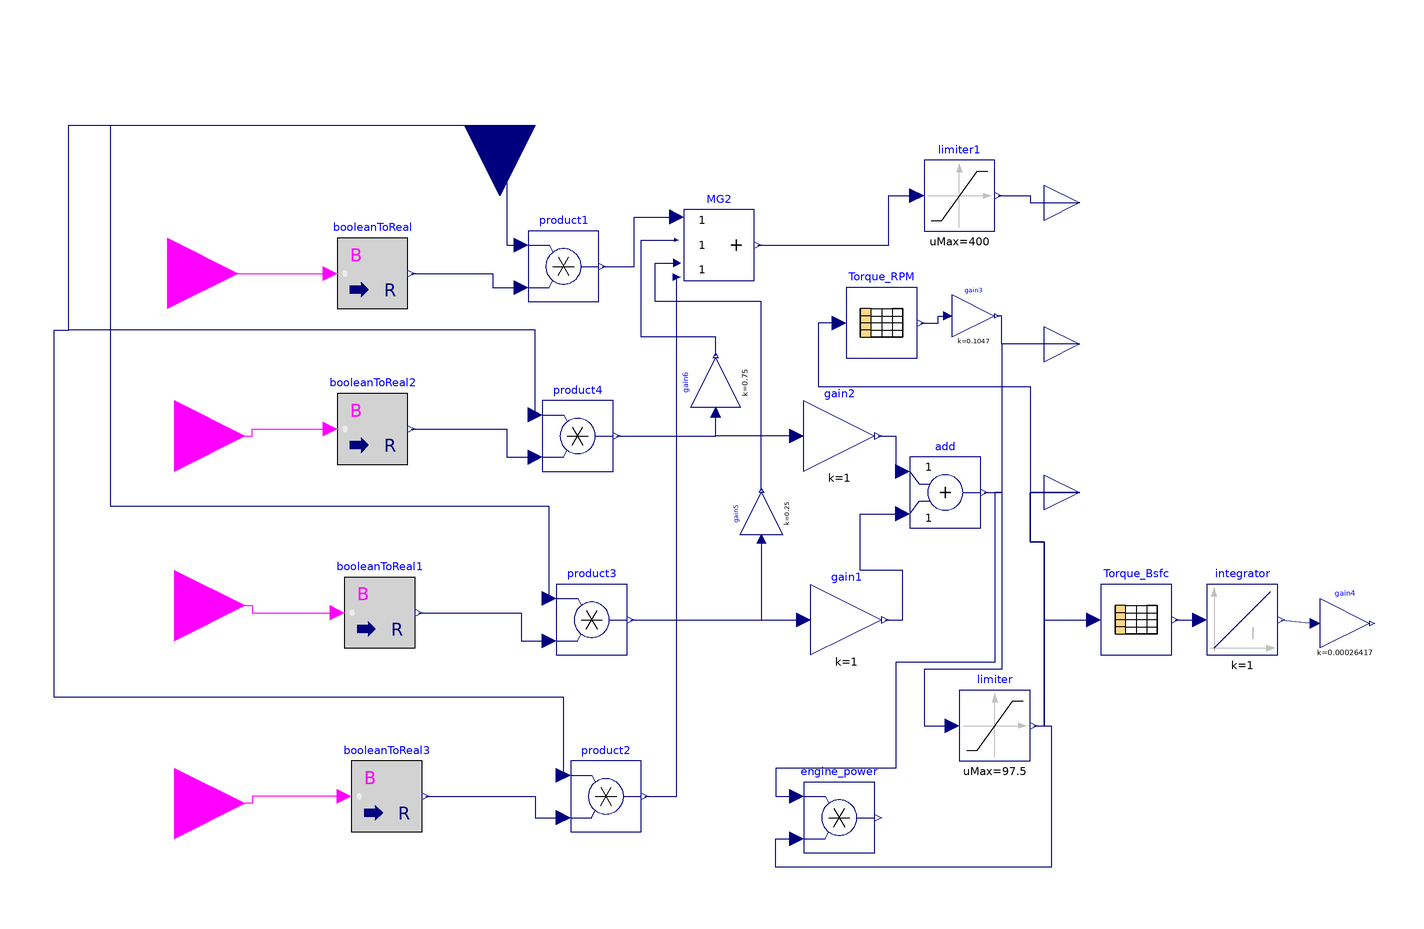

This picture is the connection diagram that the Modelica source below describes through its graphical annotations.

model modeinput_Tsplit
    Modelica.Blocks.Math.BooleanToReal booleanToReal
      annotation (Placement(transformation(extent={{-110,56},{-90,76}})));
    Modelica.Blocks.Math.BooleanToReal booleanToReal1
      annotation (Placement(transformation(extent={{-108,-40},{-88,-20}})));
    Modelica.Blocks.Math.BooleanToReal booleanToReal2
      annotation (Placement(transformation(extent={{-110,12},{-90,32}})));
    Modelica.Blocks.Math.BooleanToReal booleanToReal3
      annotation (Placement(transformation(extent={{-106,-92},{-86,-72}})));
    Modelica.Blocks.Interfaces.BooleanInput starting
      annotation (Placement(transformation(extent={{-178,46},{-138,86}})));
    Modelica.Blocks.Interfaces.BooleanInput depleting
      annotation (Placement(transformation(extent={{-176,0},{-136,40}})));
    Modelica.Blocks.Interfaces.BooleanInput sustain
      annotation (Placement(transformation(extent={{-176,-48},{-136,-8}})));
    Modelica.Blocks.Interfaces.BooleanInput regen
      annotation (Placement(transformation(extent={{-176,-104},{-136,-64}})));
    Modelica.Blocks.Interfaces.RealInput torque_req annotation (Placement(
          transformation(
          extent={{-20,-20},{20,20}},
          rotation=-90,
          origin={-64,108})));
    Modelica.Blocks.Math.Product product1
      annotation (Placement(transformation(extent={{-56,58},{-36,78}})));
    Modelica.Blocks.Interfaces.RealOutput MG2_Torque
      annotation (Placement(transformation(extent={{90,76},{110,96}})));
    Modelica.Blocks.Interfaces.RealOutput ENG_Torque
      annotation (Placement(transformation(extent={{90,-6},{110,14}})));
    Modelica.Blocks.Math.Product product2
      annotation (Placement(transformation(extent={{-44,-92},{-24,-72}})));
    Modelica.Blocks.Math.Product product3
      annotation (Placement(transformation(extent={{-48,-42},{-28,-22}})));
    Modelica.Blocks.Math.Product product4
      annotation (Placement(transformation(extent={{-52,10},{-32,30}})));
    Project2_PriusDrivetrain.Add4 MG2
      annotation (Placement(transformation(extent={{-12,64},{8,84}})));
    Modelica.Blocks.Math.Gain gain1(k=1)
      annotation (Placement(transformation(extent={{24,-42},{44,-22}})));
    Modelica.Blocks.Math.Gain gain2(k=1)
      annotation (Placement(transformation(extent={{22,10},{42,30}})));
    Modelica.Blocks.Math.Gain gain5(k=0.25)
      annotation (Placement(transformation(extent={{-6,-6},{6,6}},
          rotation=90,
          origin={10,-2})));
    Modelica.Blocks.Math.Gain gain6(k=0.75)
      annotation (Placement(transformation(extent={{-7,-7},{7,7}},
          rotation=90,
          origin={-3,35})));
    Modelica.Blocks.Math.Add add
      annotation (Placement(transformation(extent={{52,-6},{72,14}})));
    Modelica.Blocks.Tables.CombiTable1Ds Torque_RPM(table=[0,0; 7.64,1158.69;
          11.24,1143.58; 17.75,1151.13; 21.57,1158.69; 25.39,1158.69; 28.99,
          1158.69; 32.36,1143.58; 35.51,1151.13; 39.1,1151.13; 42.47,1158.69;
          45.84,1158.69; 49.21,1158.69; 53.26,1166.25; 57.75,1166.25; 61.57,
          1181.36; 64.49,1143.58; 67.19,1173.8; 77.53,1302.27; 78.43,1377.83;
          86.29,2163.73; 86.97,2254.41; 97.75,4370.28])
      annotation (Placement(transformation(extent={{34,42},{54,62}})));
    Modelica.Blocks.Interfaces.RealOutput ENG_RPM
      annotation (Placement(transformation(extent={{90,36},{110,56}})));
    Modelica.Blocks.Math.Gain gain3(k=0.1047)
      annotation (Placement(transformation(extent={{64,48},{76,60}})));
    Modelica.Blocks.Nonlinear.Limiter limiter(uMax=97.5, uMin=0)
      annotation (Placement(transformation(extent={{66,-72},{86,-52}})));
    Modelica.Blocks.Nonlinear.Limiter limiter1(uMax=400, uMin=-400)
      annotation (Placement(transformation(extent={{56,78},{76,98}})));
    Modelica.Blocks.Math.Product engine_power
      annotation (Placement(transformation(extent={{22,-98},{42,-78}})));
    Modelica.Blocks.Tables.CombiTable1Ds Torque_Bsfc(table=[0,0; 7.64,
          0.154483347; 11.24,0.205533434; 17.75,0.267454233; 21.57,0.290792173;
          25.39,0.299500605; 28.99,0.332139154; 32.36,0.355161585; 35.51,
          0.368492521; 39.1,0.392717593; 42.47,0.40074792; 45.84,0.424829143;
          49.21,0.44777446; 53.26,0.478705957; 57.75,0.50930868; 61.57,
          0.539457553; 64.49,0.536255175; 67.19,0.561974906; 77.53,0.704716693;
          78.43,0.738540376; 86.29,1.276103535; 86.97,1.311461323; 97.75,
          2.857657989])
      annotation (Placement(transformation(extent={{106,-42},{126,-22}})));
    Modelica.Blocks.Continuous.Integrator integrator(y_start=0)
      annotation (Placement(transformation(extent={{136,-42},{156,-22}})));
    Modelica.Blocks.Math.Gain gain4(k=0.00026417)
      annotation (Placement(transformation(extent={{-7,-7},{7,7}},
          rotation=0,
          origin={175,-33})));
  equation
    connect(booleanToReal3.u,regen)  annotation (Line(points={{-108,-82},{-134,
            -82},{-134,-84},{-156,-84}},
                                    color={255,0,255}));
    connect(sustain,booleanToReal1. u) annotation (Line(points={{-156,-28},{
            -134,-28},{-134,-30},{-110,-30}},color={255,0,255}));
    connect(depleting,booleanToReal2. u) annotation (Line(points={{-156,20},{
            -134,20},{-134,22},{-112,22}},color={255,0,255}));
    connect(starting,booleanToReal. u)
      annotation (Line(points={{-158,66},{-112,66}},color={255,0,255}));
    connect(booleanToReal.y,product1. u2) annotation (Line(points={{-89,66},{
            -66,66},{-66,62},{-58,62}}, color={0,0,127}));
    connect(torque_req,product1. u1) annotation (Line(points={{-64,108},{-62,
            108},{-62,74},{-58,74}}, color={0,0,127}));
    connect(product4.u1,torque_req)  annotation (Line(points={{-54,26},{-54,50},
            {-186,50},{-186,108},{-64,108}}, color={0,0,127}));
    connect(booleanToReal2.y,product4. u2) annotation (Line(points={{-89,22},{
            -62,22},{-62,14},{-54,14}}, color={0,0,127}));
    connect(product3.u1,torque_req)  annotation (Line(points={{-50,-26},{-50,0},
            {-174,0},{-174,108},{-64,108}},  color={0,0,127}));
    connect(booleanToReal1.y,product3. u2) annotation (Line(points={{-87,-30},{
            -58,-30},{-58,-38},{-50,-38}}, color={0,0,127}));
    connect(product2.u1,torque_req)  annotation (Line(points={{-46,-76},{-46,
            -54},{-190,-54},{-190,50},{-186,50},{-186,108},{-64,108}},
                                                                  color={0,0,
            127}));
    connect(booleanToReal3.y,product2. u2) annotation (Line(points={{-85,-82},{
            -54,-82},{-54,-88},{-46,-88}}, color={0,0,127}));
    connect(MG2_Torque, MG2_Torque)
      annotation (Line(points={{100,86},{100,86}}, color={0,0,127}));
    connect(gain5.u,gain1. u) annotation (Line(points={{10,-9.2},{10,-32},{22,
            -32}},
          color={0,0,127}));
    connect(gain5.y,MG2. u3) annotation (Line(points={{10,4.6},{10,58},{-20,58},
            {-20,69},{-14,69}},           color={0,0,127}));
    connect(gain6.y,MG2. u2) annotation (Line(points={{-3,42.7},{-3,48},{-24,48},
            {-24,75.5},{-14,75.5}},
                              color={0,0,127}));
    connect(gain2.u,gain6. u) annotation (Line(points={{20,20},{-3,20},{-3,26.6}},
                                               color={0,0,127}));
    connect(product1.y,MG2. u1) annotation (Line(points={{-35,68},{-26,68},{-26,
            82},{-14,82}},                color={0,0,127}));
    connect(product4.y,gain6. u) annotation (Line(points={{-31,20},{-3,20},{-3,
            26.6}},           color={0,0,127}));
    connect(product3.y,gain1. u) annotation (Line(points={{-27,-32},{22,-32}},
                                                                 color={0,0,127}));
    connect(product2.y,MG2. u4) annotation (Line(points={{-23,-82},{-14,-82},{
            -14,65}},               color={0,0,127}));
    connect(gain2.y, add.u1) annotation (Line(points={{43,20},{48,20},{48,10},{
            50,10}}, color={0,0,127}));
    connect(gain1.y, add.u2) annotation (Line(points={{45,-32},{50,-32},{50,-18},
            {38,-18},{38,-2},{50,-2}}, color={0,0,127}));
    connect(ENG_RPM, gain3.y) annotation (Line(points={{100,46},{78,46},{78,54},
            {76.6,54}}, color={0,0,127}));
    connect(Torque_RPM.y[1], gain3.u) annotation (Line(points={{55,52},{60,52},
            {60,54},{62.8,54}}, color={0,0,127}));
    connect(add.y, limiter.u) annotation (Line(points={{73,4},{78,4},{78,-46},{
            56,-46},{56,-62},{64,-62}}, color={0,0,127}));
    connect(limiter.y, ENG_Torque) annotation (Line(points={{87,-62},{90,-62},{
            90,-10},{86,-10},{86,4},{100,4}}, color={0,0,127}));
    connect(Torque_RPM.u, ENG_Torque) annotation (Line(points={{32,52},{26,52},
            {26,34},{86,34},{86,4},{100,4}}, color={0,0,127}));
    connect(MG2.y, limiter1.u) annotation (Line(points={{9,74},{46,74},{46,88},
            {54,88}}, color={0,0,127}));
    connect(limiter1.y, MG2_Torque) annotation (Line(points={{77,88},{86,88},{
            86,86},{100,86}}, color={0,0,127}));
    connect(ENG_Torque, engine_power.u2) annotation (Line(points={{100,4},{86,4},
            {86,-10},{90,-10},{90,-62},{92,-62},{92,-102},{14,-102},{14,-94},{
            20,-94}}, color={0,0,127}));
    connect(ENG_RPM, engine_power.u1) annotation (Line(points={{100,46},{78,46},
            {78,4},{76,4},{76,-44},{48,-44},{48,-74},{14,-74},{14,-82},{20,-82}},
          color={0,0,127}));
    connect(ENG_Torque, Torque_Bsfc.u) annotation (Line(points={{100,4},{86,4},
            {86,-10},{90,-10},{90,-32},{104,-32}}, color={0,0,127}));
    connect(Torque_Bsfc.y[1], integrator.u)
      annotation (Line(points={{127,-32},{134,-32}}, color={0,0,127}));
    connect(integrator.y, gain4.u)
      annotation (Line(points={{157,-32},{166.6,-33}}, color={0,0,127}));
  end modeinput_Tsplit;